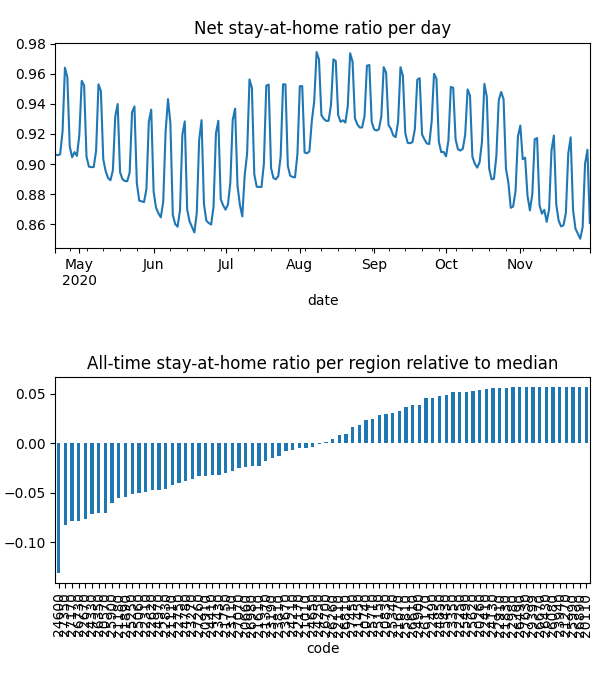

Values plotted in this chart, from the file beside it:
date, code, km, stay, weight, visit
2020-04-21, 20110, , 1.0, 6.478654062452769e-06, 0.0
2020-04-21, 20260, , 1.0, 6.826700665245658e-06, 0.0
2020-04-21, 20570, 5.117, 0.877, 8.744060778687105e-05, 0.0004959
2020-04-21, 20660, 7.016, 0.9166, 7.185400737000109e-05, 0.01662
2020-04-21, 20740, 3.821, 0.9684, 2.2283139930798976e-05, 0.0
2020-04-21, 20830, 4.958, 0.9714, 3.3244205770053674e-05, 0.0002999
2020-04-21, 20910, 7.331, 0.9163, 5.157693061242984e-05, 0.01525
2020-04-21, 21010, 5.474, 0.9226, 7.256654562252901e-06, 0.0
2020-04-21, 21110, 6.232, 0.9092, 0.0001026, 0.02821
2020-04-21, 21180, 8.293, 0.8754, 0.000184, 0.05193
2020-04-21, 21270, , 1.0, 3.1063981152968534e-06, 0.0
2020-04-21, 21370, 4.214, 0.9314, 2.2183619454065063e-05, 3.184247945181067e-05
2020-04-21, 21450, 10.76, 0.9579, 8.781220834257506e-05, 0.008501
2020-04-21, 21610, 8.874, 0.9155, 0.0002869, 0.05014
2020-04-21, 21670, 3.901, 0.969, 7.739531870484034e-06, 0.0
2020-04-21, 21750, 3.833, 0.9031, 1.1676474173881225e-05, 0.0
2020-04-21, 21830, 3.838, 0.9917, 6.348949606373113e-06, 0.0
2020-04-21, 21890, 6.549, 0.8906, 0.000108, 0.03429
2020-04-21, 22110, 5.4, 0.947, 2.8516911543918048e-05, 0.0
2020-04-21, 22170, 7.612, 0.9296, 0.0001104, 0.01236
2020-04-21, 22250, , 1.0, 5.018149708138077e-06, 0.0
2020-04-21, 22310, 6.628, 0.9012, 0.000102, 0.0327
2020-04-21, 22410, 5.42, 0.9908, 9.254053625255239e-06, 0.0
2020-04-21, 22490, 5.442, 0.9913, 1.1481896464387111e-05, 0.0006497
2020-04-21, 22620, 5.057, 0.9038, 9.023901002134237e-05, 0.0
2020-04-21, 22670, 8.595, 0.8463, 0.0001731, 0.06323
2020-04-21, 22750, 6.239, 0.9106, 0.0001857, 0.0001928
2020-04-21, 22830, 5.162, 0.8947, 5.339175893998069e-05, 4.653900842956944e-05
2020-04-21, 22910, , 1.0, 6.778478225992842e-06, 0.0
2020-04-21, 22980, , 1.0, 2.3165668775935905e-06, 0.0
2020-04-21, 23110, 9.095, 0.8836, 5.584737814511099e-05, 0.01862
2020-04-21, 23190, 3.989, 0.928, 1.3964541986196863e-05, 0.0
2020-04-21, 23270, 8.13, 0.8923, 0.0002073, 0.04024
2020-04-21, 23350, 3.953, 0.993, 9.024700335351547e-06, 0.0
2020-04-21, 23430, 7.704, 0.8986, 0.0001048, 0.02956
2020-04-21, 23670, 6.453, 0.928, 0.0001061, 0.02013
2020-04-21, 23810, 7.437, 0.9254, 6.19610337780595e-05, 0.0003756
2020-04-21, 23940, , 1.0, 2.145572485925874e-06, 0.0
2020-04-21, 24130, 3.989, 0.9954, 2.4256340214295266e-05, 0.0002293
2020-04-21, 24210, 6.854, 0.936, 7.527766390106964e-05, 0.01363
2020-04-21, 24250, 3.9, 0.9228, 4.062408598439503e-06, 0.0
2020-04-21, 24330, 7.698, 0.8646, 6.965026856818469e-05, 0.03085
2020-04-21, 24410, 6.193, 0.9054, 7.3245229247861e-05, 0.01814
2020-04-21, 24600, 12.88, 0.8112, 0.0002189, 0.1406
2020-04-21, 24650, 10.65, 0.9331, 0.0001389, 0.02327
2020-04-21, 24780, 4.931, 0.9085, 5.1558108728277836e-05, 0.0
2020-04-21, 24850, 7.558, 0.9831, 3.273364120629422e-05, 0.0
2020-04-21, 24900, 3.955, 0.9783, 1.5503303816857947e-05, 0.0001607
2020-04-21, 24970, 8.891, 0.8918, 0.0001296, 0.03816
2020-04-21, 25060, 6.425, 0.8994, 8.865349292136763e-05, 0.027
2020-04-21, 25150, 10.4, 0.9737, 2.1674122349671447e-05, 0.0009321
2020-04-21, 25250, 6.564, 0.893, 0.0001215, 0.03984
2020-04-21, 25340, 6.676, 0.9708, 9.734213895098659e-05, 0.002452
2020-04-21, 25430, 3.9, 0.9888, 8.008767046599794e-06, 0.0
2020-04-21, 25490, 5.424, 0.9959, 4.5445290878375034e-06, 0.0003377
2020-04-21, 25620, , 1.0, 5.908887940703736e-06, 0.0
2020-04-21, 25710, 8.17, 0.9678, 4.529897223410107e-05, 0.00598
2020-04-21, 25810, 4.393, 0.9794, 7.121556140792376e-06, 0.0
2020-04-21, 25900, 7.655, 0.8896, 9.47983078431355e-05, 0.03688
2020-04-21, 25990, , 1.0, 1.8528672961964098e-06, 0.0
... 17,860 more rows
